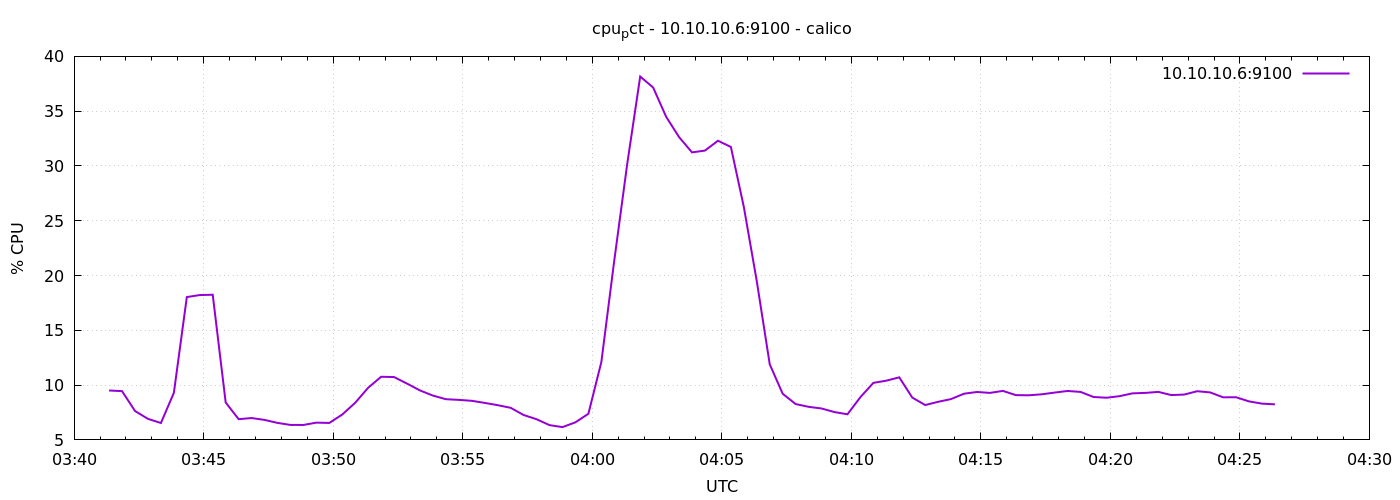

Values plotted in this chart, from the file beside it:
1776829281	9.509523809524367
1776829311	9.45
1776829341	7.638
1776829371	6.919
1776829401	6.543
1776829431	9.295
1776829461	18.03
1776829491	18.22
1776829521	18.25
1776829551	8.414
1776829581	6.89
1776829611	6.995
1776829641	6.824
1776829671	6.552
1776829701	6.367
1776829731	6.362
1776829761	6.576
1776829791	6.548
1776829821	7.317
1776829851	8.39
1776829881	9.762
1776829911	10.76
1776829941	10.74
1776829971	10.14
1776830001	9.514
1776830031	9.043
1776830061	8.714
1776830091	8.652
1776830121	8.567
1776830151	8.376
1776830181	8.169
1776830211	7.929
1776830241	7.272
1776830271	6.886
1776830301	6.348
1776830331	6.167
1776830361	6.605
1776830391	7.386
1776830421	12.1
1776830451	21.39
1776830481	30.2
1776830511	38.16
1776830541	37.16
1776830571	34.49
1776830601	32.63
1776830631	31.24
1776830661	31.4
1776830691	32.3
1776830721	31.73
1776830751	26.26
1776830781	19.48
1776830811	11.9
1776830841	9.21
1776830871	8.271
1776830901	8.019
1776830931	7.867
1776830961	7.538
1776830991	7.338
1776831021	8.903
1776831051	10.2
1776831081	10.4
... 30 more rows
